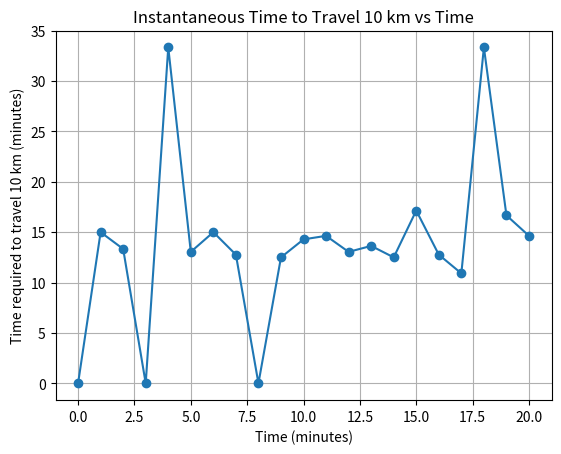

Write Python code to recreate this figure.
import matplotlib.pyplot as plt

# Time (minutes)
time = [0, 1, 2, 3, 4, 5, 6, 7, 8, 9, 10, 11, 12, 13, 14, 15, 16, 17, 18, 19, 20]

# Speed (km/h)
speed = [0, 40, 45, 0, 18, 46, 40, 47, 0, 48, 42, 41, 46, 44, 48, 35, 47, 55, 18, 36, 41]

time_for_10km = []

for s in speed:
    if s == 0:
        time_for_10km.append(0)   # stop condition
    else:
        time_for_10km.append((10 / s) * 60)

plt.figure()
plt.plot(time, time_for_10km, marker='o')
plt.xlabel("Time (minutes)")
plt.ylabel("Time required to travel 10 km (minutes)")
plt.title("Instantaneous Time to Travel 10 km vs Time")
plt.grid(True)
plt.show()
